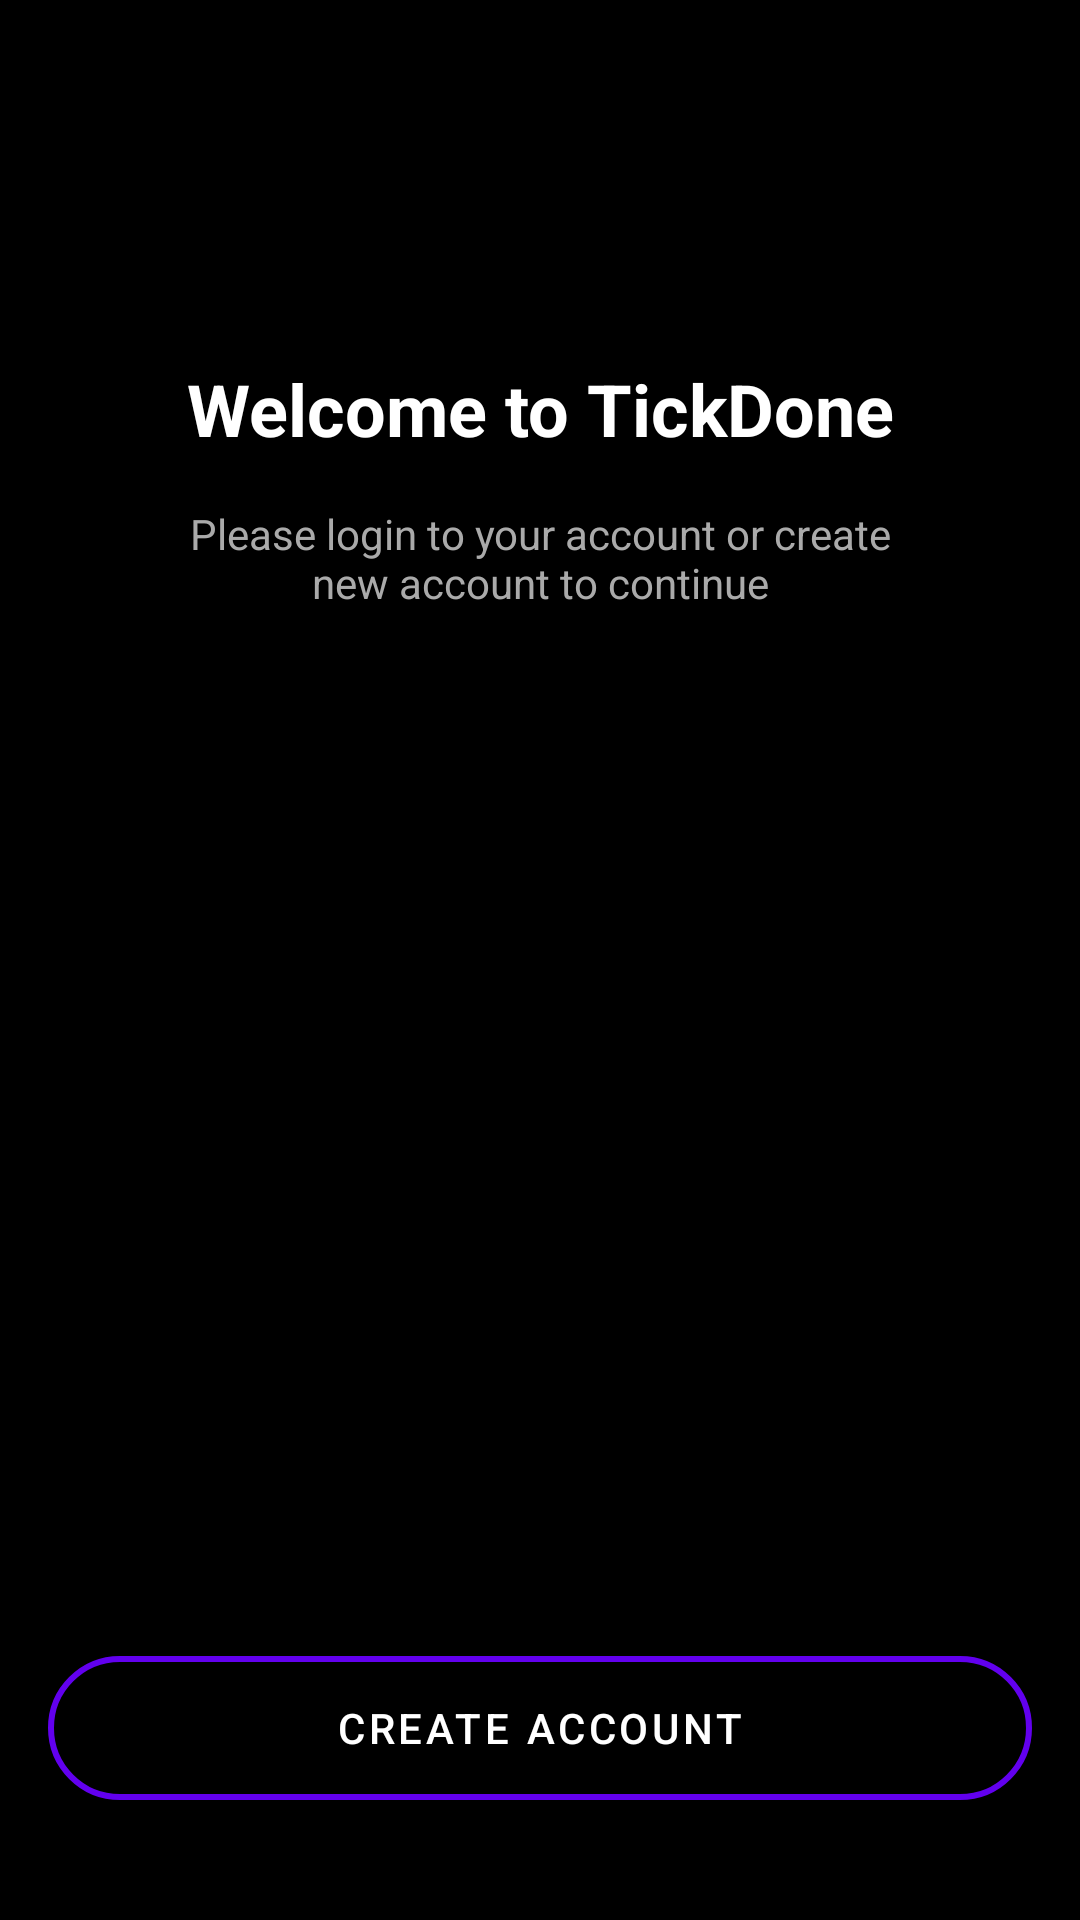

Write the Android layout XML for this screen, with the resource values it uses.
<!-- AndroidManifest.xml: application theme Theme.Kelompok10_TickDone -->
<!-- res/layout/content_get_started.xml -->
<androidx.constraintlayout.widget.ConstraintLayout
    xmlns:android="http://schemas.android.com/apk/res/android"
    xmlns:app="http://schemas.android.com/apk/res-auto"
    android:layout_width="match_parent"
    android:layout_height="match_parent"
    android:background="@android:color/black">

    
    <TextView
        android:id="@+id/tv_welcome"
        android:layout_width="wrap_content"
        android:layout_height="wrap_content"
        android:text="Welcome to TickDone"
        android:textColor="@android:color/white"
        android:textSize="24sp"
        android:textStyle="bold"
        app:layout_constraintTop_toTopOf="parent"
        app:layout_constraintStart_toStartOf="parent"
        app:layout_constraintEnd_toEndOf="parent"
        android:layout_marginTop="120dp" />


    
    <TextView
        android:id="@+id/tv_subtext"
        android:layout_width="wrap_content"
        android:layout_height="wrap_content"
        android:text="Please login to your account or create new account to continue"
        android:textColor="@android:color/darker_gray"
        android:textSize="14sp"
        android:gravity="center"
        android:paddingLeft="60dp"
        android:paddingRight="60dp"
        app:layout_constraintTop_toBottomOf="@+id/tv_welcome"
        app:layout_constraintStart_toStartOf="parent"
        app:layout_constraintEnd_toEndOf="parent"
        android:layout_marginTop="16dp" />

    
    <Button
        android:id="@+id/btn_login"
        android:layout_width="0dp"
        android:layout_height="wrap_content"
        android:text="LOGIN"
        android:textColor="@android:color/black"
        android:backgroundTint="@color/yellow"
        android:textStyle="bold"
        android:layout_marginStart="16dp"
        android:layout_marginEnd="16dp"
        android:layout_marginTop="16dp"
        app:layout_constraintBottom_toTopOf="@+id/btn_create_account"
        app:layout_constraintStart_toStartOf="parent"
        app:layout_constraintEnd_toEndOf="parent" />

    <Button
        android:id="@+id/btn_create_account"
        android:layout_width="0dp"
        android:layout_height="wrap_content"
        android:text="CREATE ACCOUNT"
        android:textColor="@android:color/white"
        android:background="@drawable/border_yellow"
        android:layout_marginStart="16dp"
        android:layout_marginEnd="16dp"
        android:layout_marginTop="8dp"
        android:layout_marginBottom="40dp"
        app:layout_constraintBottom_toBottomOf="parent"
        app:layout_constraintStart_toStartOf="parent"
        app:layout_constraintEnd_toEndOf="parent" />


</androidx.constraintlayout.widget.ConstraintLayout>
<!-- resources referenced by this layout -->
<resources>
  <color name="yellow">#FFC107</color>
  <!-- drawable border_yellow (drawable) -->
  <?xml version="1.0" encoding="utf-8"?>
  <shape xmlns:android="http://schemas.android.com/apk/res/android">
      <solid android:color="@android:color/transparent"/>
      <stroke
          android:width="2dp"
          android:color="@color/yellow"/>
      <corners android:radius="120dp"/>
  </shape>
  <style name="Theme.Kelompok10_TickDone" parent="Theme.MaterialComponents.DayNight.NoActionBar">
          
          <item name="colorPrimary">@color/purple_200</item>
          <item name="colorPrimaryVariant">@color/purple_700</item>
          <item name="colorOnPrimary">@color/black</item>
          
          <item name="colorSecondary">@color/teal_200</item>
          <item name="colorSecondaryVariant">@color/teal_200</item>
          <item name="colorOnSecondary">@color/black</item>
          
          <item name="android:statusBarColor">?attr/colorPrimaryVariant</item>
          
      </style>
  <color name="purple_200">#FFBB86FC</color>
  <color name="purple_700">#FF3700B3</color>
  <color name="black">#000000</color>
  <color name="teal_200">#FF03DAC5</color>
</resources>
